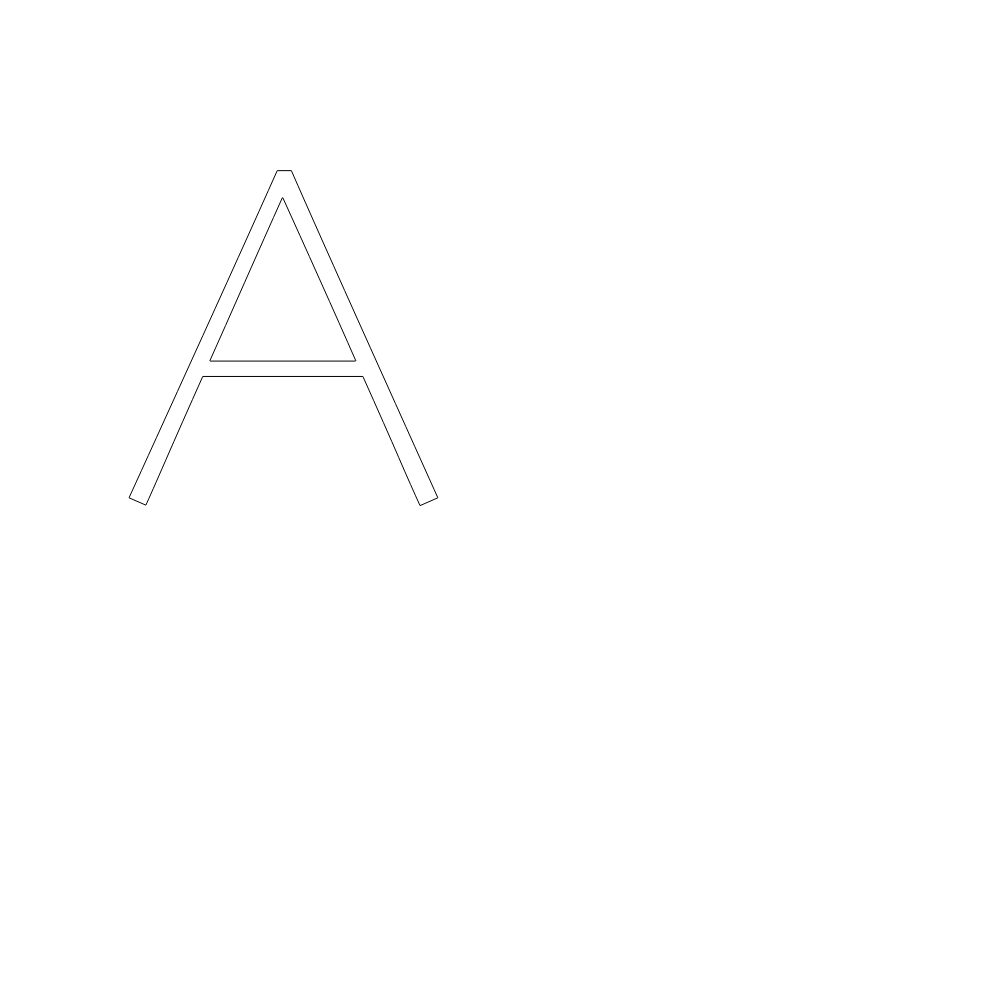
t = 0.00 s
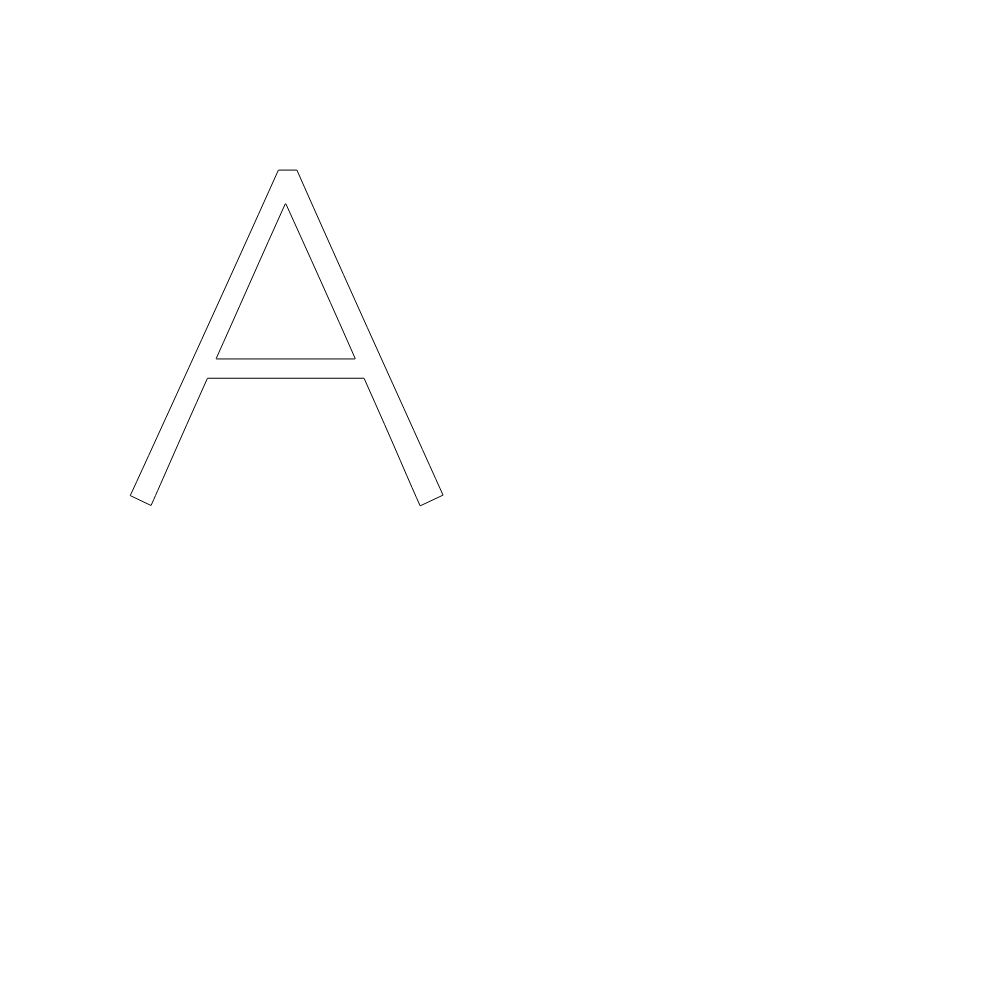
t = 0.63 s
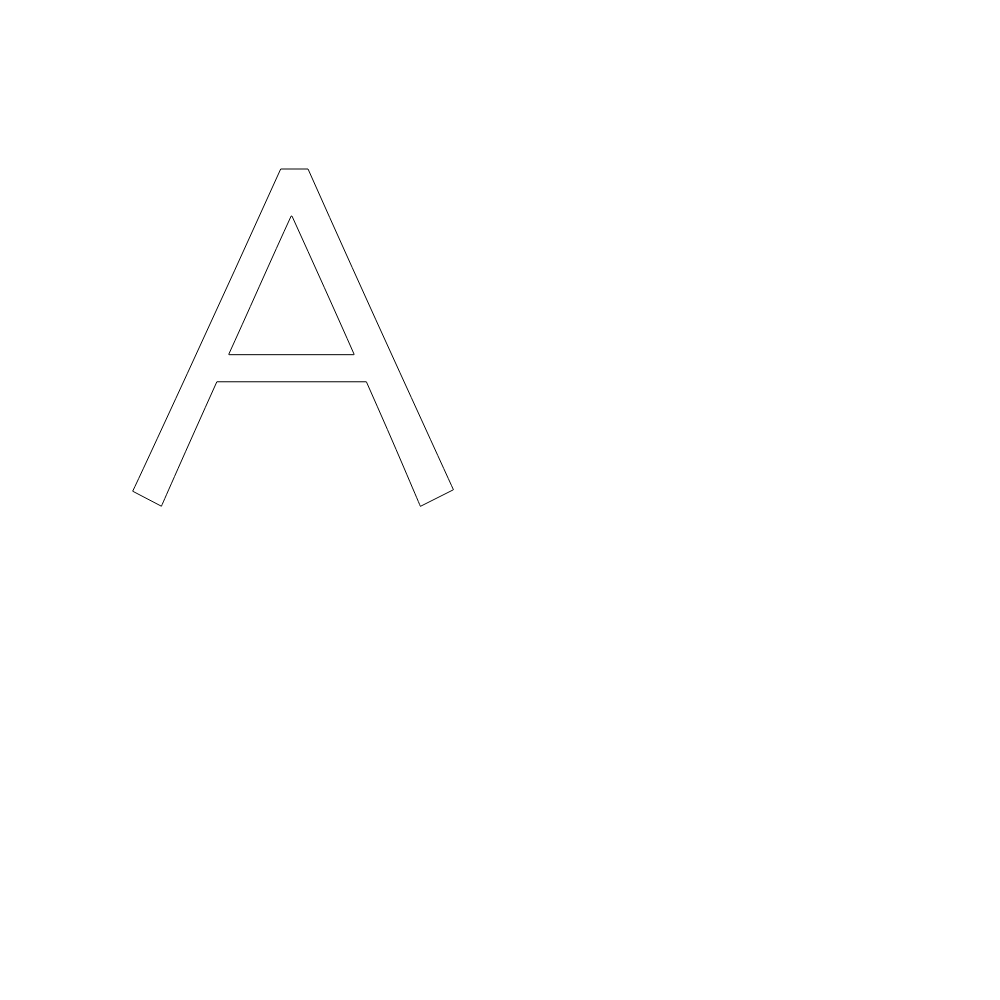
t = 1.88 s
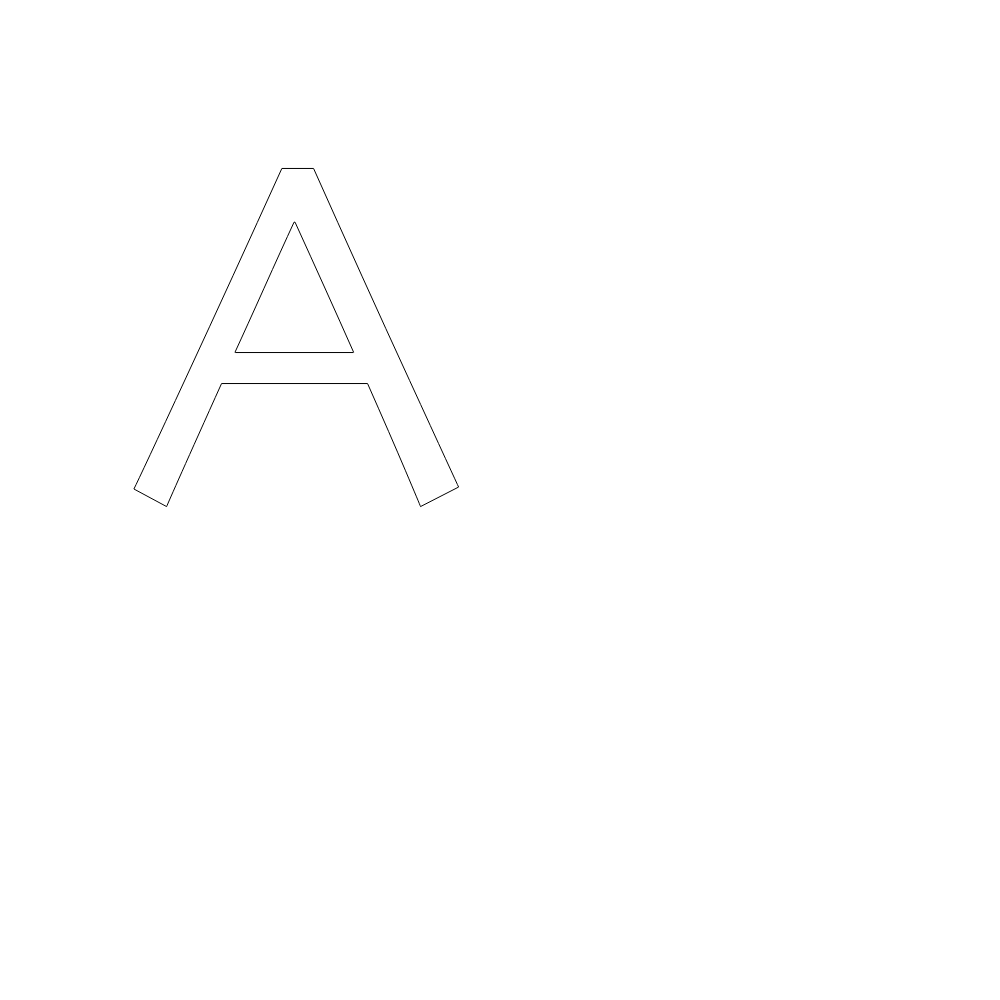
t = 2.50 s
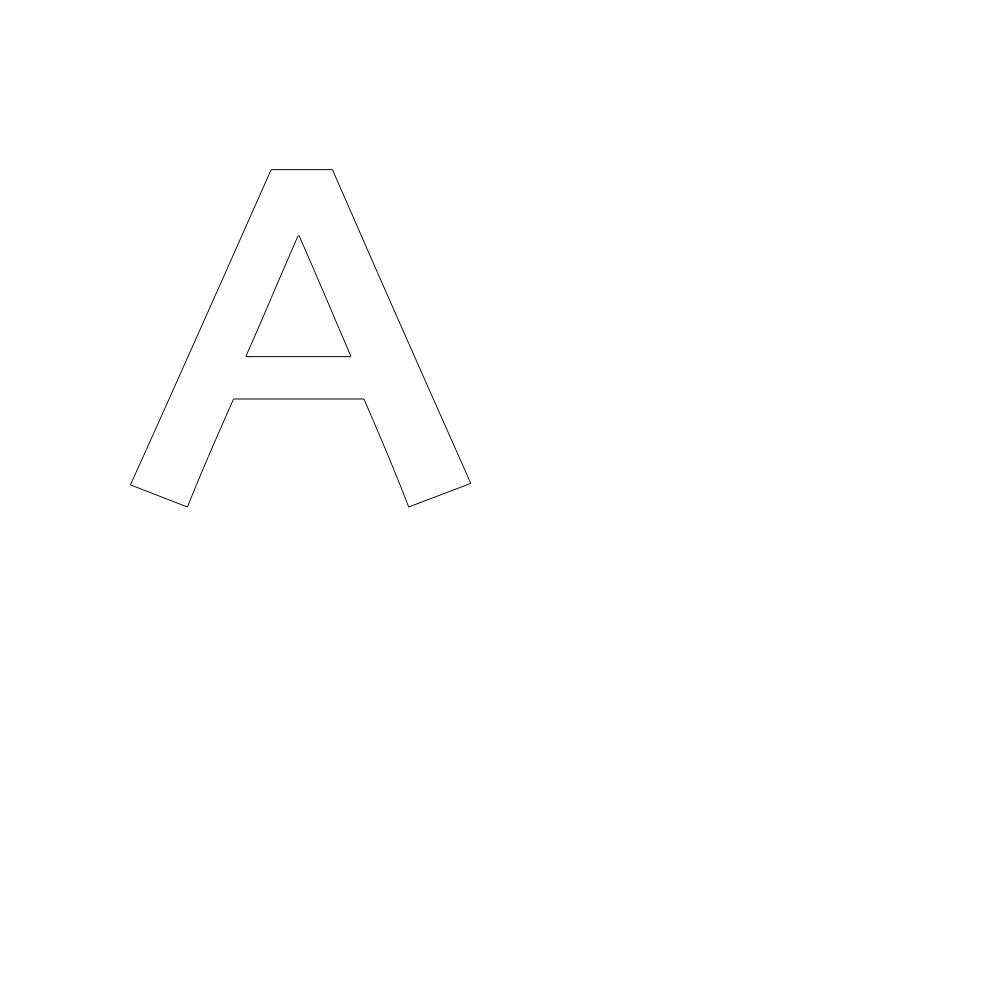
t = 3.13 s
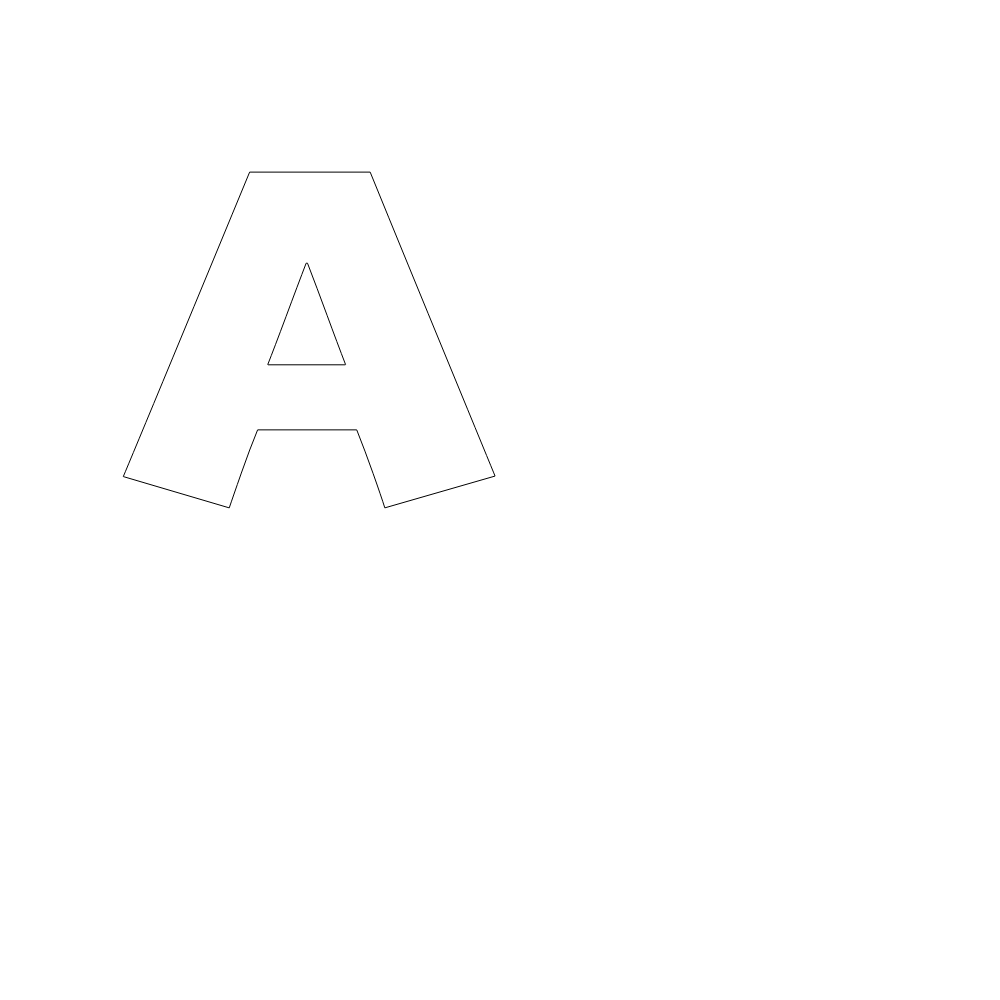
t = 4.38 s

The animated SVG that drew these frames (rendered in a browser with its animation timeline set to each time). Animation: 1 SMIL element (animate=1); one cycle of 5.00 s, repeats indefinitely.

<svg version="1.1" xmlns="http://www.w3.org/2000/svg" width="1000" height="1000" style="background-color: transparent;"><g id="svg-transform-group" transform="translate(130,500) scale(0.244140625,-0.244140625)"><path style="opacity: 1" stroke="black" stroke-width="4.096" fill="none" id="layer-instance"><animate attributeName="d" values="M1261 9L1188 -23Q1154 51 1101 173.5Q1048 296 954 506L298 506Q210 309 147 164.5Q84 20 65 -21L-4 9Q29 81 245.5 557Q462 1033 603 1349L661 1349Q758 1127 984.5 623.5Q1211 120 1261 9M925 570Q861 716 776 905.5Q691 1095 626 1238L624 1238Q553 1080 469 890Q385 700 327 570L328 569L924 569Z;M1346 53L1190 -27Q1186 -16 1127.5 122Q1069 260 973 477L375 477Q270 244 213 116Q156 -12 150 -27L16 45Q42 97 230.5 503.5Q419 910 622 1358L752 1358Q952 910 1145 490Q1338 70 1346 53M916 605Q862 727 802 860Q742 993 676 1138L672 1138Q621 1028 549 867.5Q477 707 430 605L431 604L915 604Z;M1545 113L995 -34Q976 27 951.5 105Q927 183 914 224L572 224Q565 200 537 108.5Q509 17 492 -34L-42 113Q-14 182 158 612.5Q330 1043 446 1338L1061 1338Q1195 996 1360 579.5Q1525 163 1545 113M872 538Q845 614 809 722Q773 830 744 914L738 914Q710 833 669.5 713.5Q629 594 609 538L610 537L871 537Z" keyTimes="0;0.5;1" dur="5s" repeatCount="indefinite"></animate></path></g></svg>